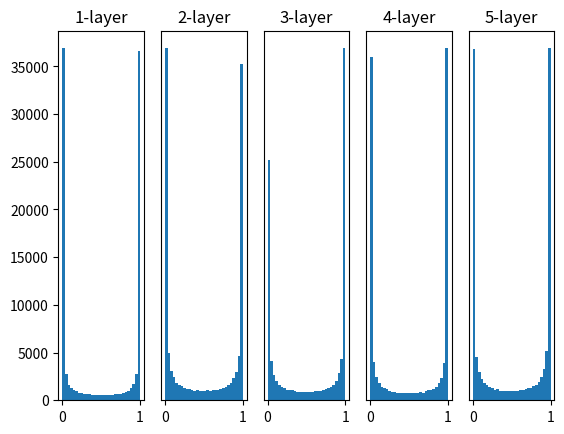

Here is the Python script that generated this plot:
# coding: utf-8
import numpy as np
import matplotlib.pyplot as plt


def sigmoid(x):
    return 1 / (1 + np.exp(-x))


def ReLU(x):
    return np.maximum(0, x)


def tanh(x):
    return np.tanh(x)


input_data = np.random.randn(1000, 100)  # 1000개의 데이터
node_num = 100  # 각 은닉층의 노드(뉴런) 수
hidden_layer_size = 5  # 은닉층이 5개
activations = {}  # 이곳에 활성화 결과를 저장

x = input_data

for i in range(hidden_layer_size):
    if i != 0:
        x = activations[i - 1]

    # 초깃값을 다양하게 바꿔가며 실험해보자！
    w = np.random.randn(node_num, node_num) * 1
    # w = np.random.randn(node_num, node_num) * 0.01
    # w = np.random.randn(node_num, node_num) * np.sqrt(1.0 / node_num)
    # w = np.random.randn(node_num, node_num) * np.sqrt(2.0 / node_num)

    a = np.dot(x, w)

    # 활성화 함수도 바꿔가며 실험해보자！
    z = sigmoid(a)
    # z = ReLU(a)
    # z = tanh(a)

    activations[i] = z

# 히스토그램 그리기
for i, a in activations.items():
    plt.subplot(1, len(activations), i + 1)
    plt.title(str(i + 1) + "-layer")
    if i != 0: plt.yticks([], [])
    # plt.xlim(0.1, 1)
    # plt.ylim(0, 7000)
    plt.hist(a.flatten(), 30, range=(0, 1))
plt.show()